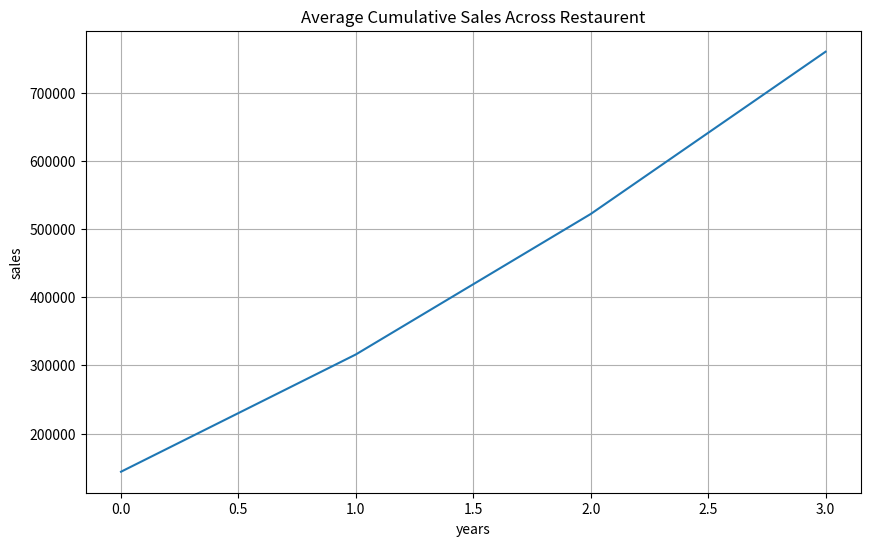

Source code (Python):
import numpy as np 
import matplotlib.pyplot as plt

# Your plotting code here
# Data: [Restaurant_Id, 2021, 2022, 2023, 2024]
sales_data = np.array([
    [1, 150000, 180000, 220000, 250000],
    [2, 120000, 160000, 200000, 230000],
    [3, 180000, 200000, 240000, 270000],
    [4, 100000, 130000, 160000, 190000],
    [5, 170000, 190000, 210000, 250000]
])

print( "=== Zomatao Sales Analyese===")

## Sample Data for first three Elemnt 
print(" The First Three Elements",sales_data[0:3])

## THe sales But Dont Want the IDS 
print("Sales Data but Dont Want the IDs ",sales_data[:,:1])

## Total Sales Per Year 
print(np.sum(sales_data,axis=0)) ## THese Gives The first Column Sum

## The Main Thing is Axis 0 means We are Calculating the Sum Along column means y axis which is 0 
## If we Want to Calculate the Sum along the X axis we need to aDD It Along X Axis 
Yearly_Total=np.sum(sales_data[:,1:],axis=0)
print(Yearly_Total)

## Calculate the min Sales

Min=np.min(sales_data[:,1:],axis=1)
print(Min)

## Maximum Sales Per Year 
Max=np.max(sales_data[:,1:],axis=0)
print(Max)

## Average Sales Per Year 
Avg=np.mean(sales_data[:,1:],axis=0)
print(Avg)

## np.cumsum() stands for cumulative sum.
 ## It returns a new array where each element is the sum of all previous elements up to that point.
 
CumSum=np.cumsum(sales_data[:,1:],axis=1)
print(CumSum)

## Plotting Just For Example 
plt.figure(figsize=(10,6))
plt.plot(np.mean(CumSum,axis=0))
plt.title("Average Cumulative Sales Across Restaurent") 
plt.xlabel("years")
plt.ylabel("sales")
plt.grid(True)
plt.show()     

## Vector Analysis
vEctor1=np.array([1,2,3,4,5])      
vEctor2=np.array([6,7,8,9,10])    

print(" The Vector Addition",vEctor1+vEctor2)
print("The Vector Multiplication",vEctor1*vEctor2)  

## Dot product
print("The Dot product",np.dot(vEctor1,vEctor2))  

## Angle Recovery
angle = np.arccos(
    np.dot(vEctor1, vEctor2) / (np.linalg.norm(vEctor1) * np.linalg.norm(vEctor2))
)
print(angle)

## Vectorised Activity 
restaurent_Types=np.array(["Biriyani","Chiniese","Pizza","Burger","Cafe"])
vectorised_upper=np.vectorize(str.upper)
print("Vectorized Upper",vectorised_upper(restaurent_Types))

## BroadCasting 
## Here it Takes Each value in the row or Column Divided Each value by 12 
monthly_Avrage=sales_data[:,1:]/12
print(monthly_Avrage)
                  